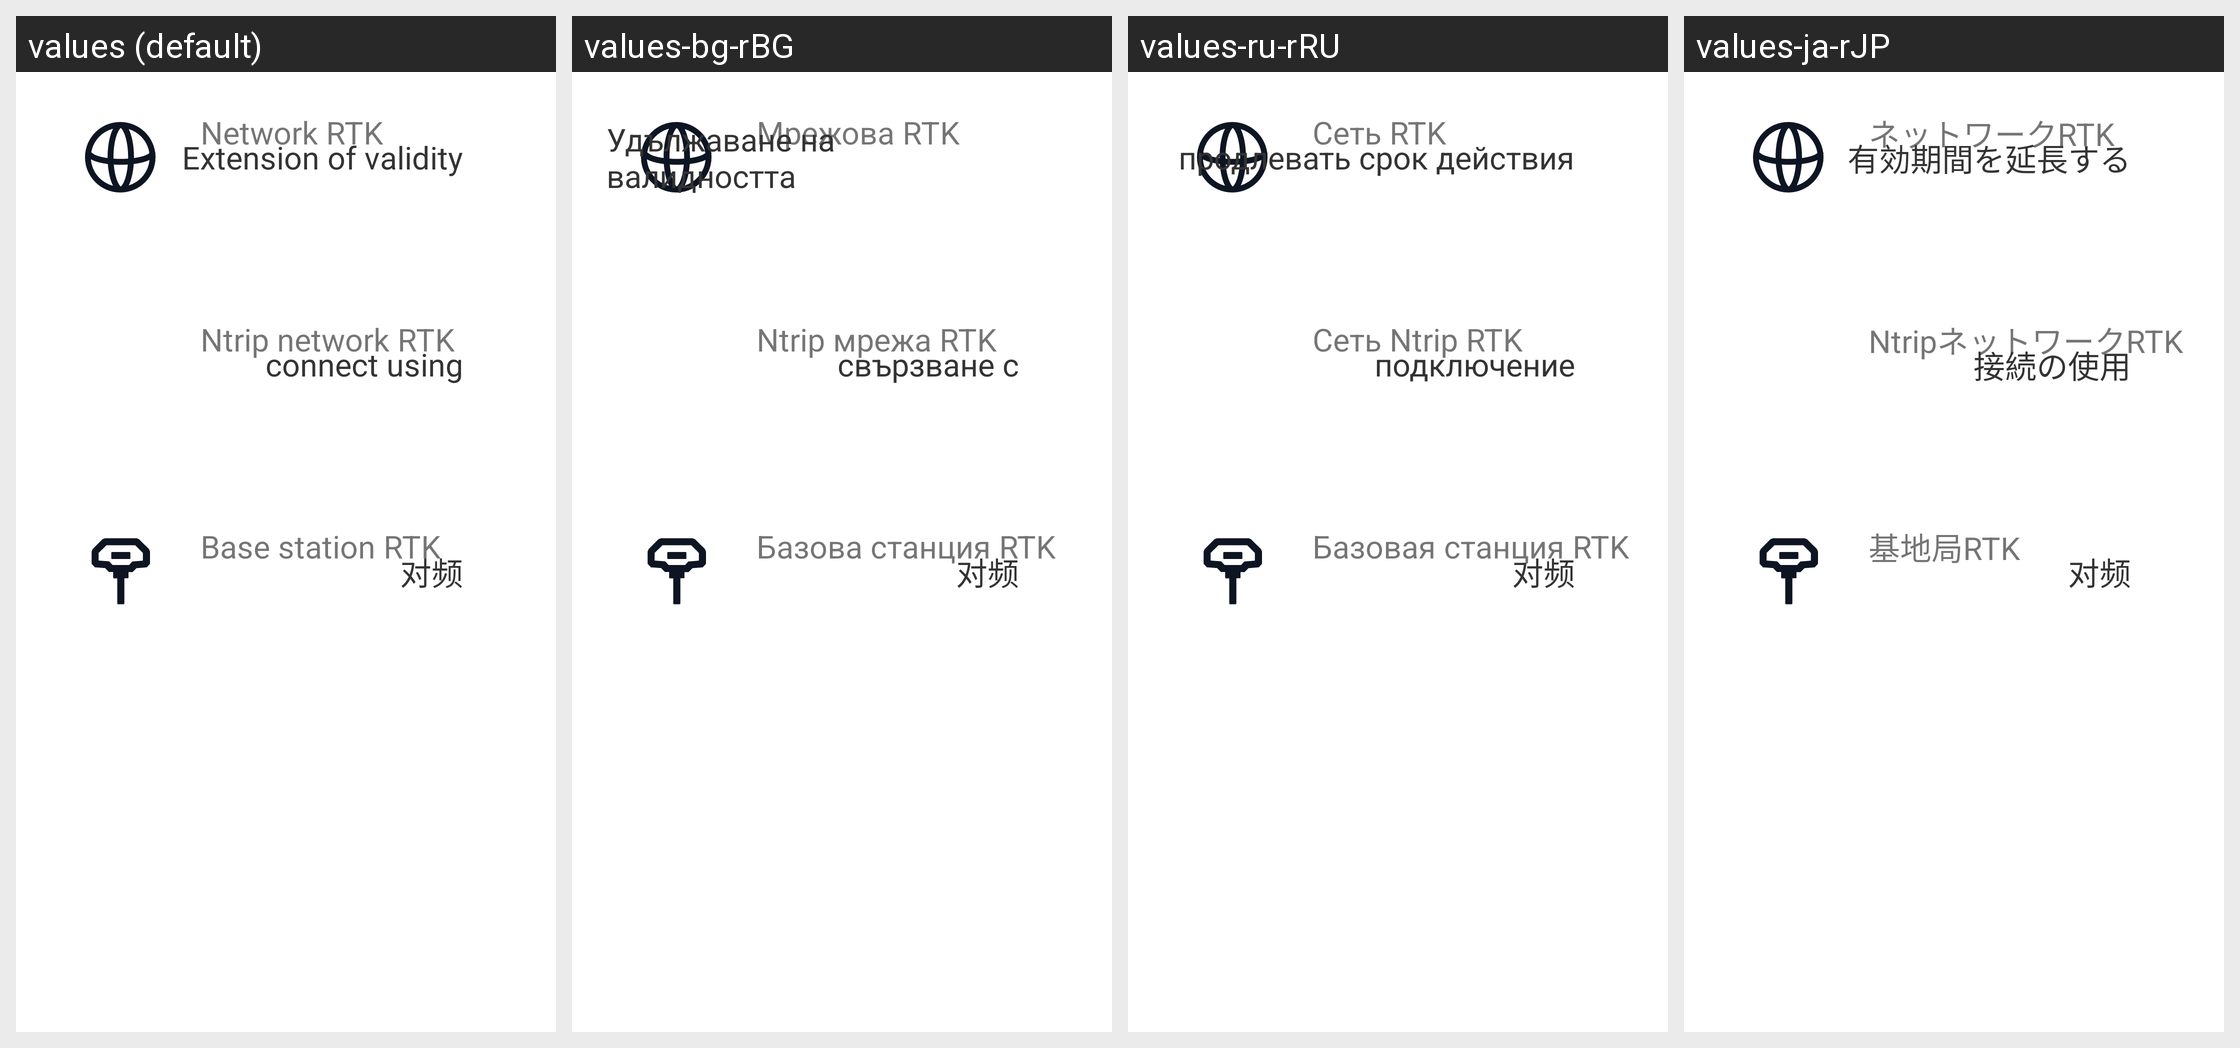

Strings drawn on this Android screen and how each of the app's shown locales translates them:
Android screen res/layout/fragment_rtk_network.xml rendered under 4 locales, left to right: values (default), values-bg-rBG, values-ru-rRU, values-ja-rJP. Device: Nexus 5 (rendered at 1080×1920; each locale shown at half size, 540×960, under a caption strip naming it); theme Theme.MaterialComponents.DayNight.NoActionBar.
Other locales in the repository, not shown: values-de-rDE, values-es-rES, values-zh-rCN.
Strings drawn on this screen, with the default value and each locale's value (text and hints the layout hard-codes, and strings that could not be matched under every locale, appear in the picture but are not listed):

excavator_rtk_net
  values: Network RTK
  values-bg-rBG: Мрежова RTK
  values-ru-rRU: Сеть RTK
  values-ja-rJP: ネットワークRTK

buy_more_time
  values: Extension of validity
  values-bg-rBG: Удължаване на валидността
  values-ru-rRU: продлевать срок действия
  values-ja-rJP: 有効期間を延長する

excavator_rtk_ntrip
  values: Ntrip network RTK
  values-bg-rBG: Ntrip мрежа RTK
  values-ru-rRU: Сеть Ntrip RTK
  values-ja-rJP: NtripネットワークRTK

cnn_apply
  values: connect using
  values-bg-rBG: свързване с
  values-ru-rRU: подключение
  values-ja-rJP: 接続の使用

excavator_rtk_bs
  values: Base station RTK
  values-bg-rBG: Базова станция RTK
  values-ru-rRU: Базовая станция RTK
  values-ja-rJP: 基地局RTK
